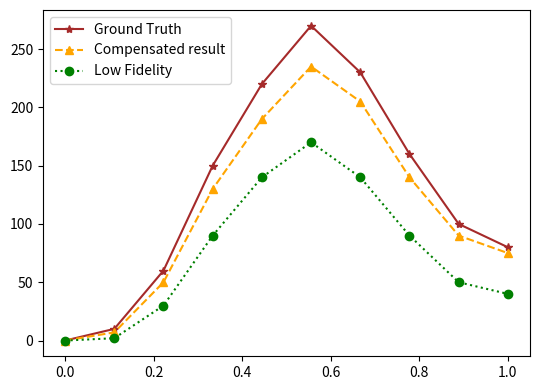

Here is the Python script that generated this plot:
import numpy as np
import matplotlib.pyplot as plt

# 时间范围设置（仿照图片的时间范围）
time = np.linspace(0, 1, 10)

# 构造一个类似图中形状的高精度波形（高斯/凸起结构）
high = np.array([0, 10, 60, 150, 220, 270, 230, 160, 100, 80])

# 构造中精度（稍微偏离高精度）
medium = high - np.array([0, 3, 10, 20, 30, 35, 25, 20, 10, 5])

# 构造低精度（明显偏离高精度）
low = high - np.array([0, 8, 30, 60, 80, 100, 90, 70, 50, 40])

# 绘图
plt.figure(figsize=(5.5, 4))
plt.plot(time, high, label='Ground Truth', marker='*', color='brown')
plt.plot(time, medium, label='Compensated result', marker='^', linestyle='--', color='orange')
plt.plot(time, low, label='Low Fidelity', marker='o', linestyle=':', color='green')

# plt.xlabel('Time (s)')
# plt.ylabel('result')
# plt.title('Multi-Fidelity Simulation Results')
plt.legend()
# plt.grid(True)
plt.tight_layout()
plt.show()